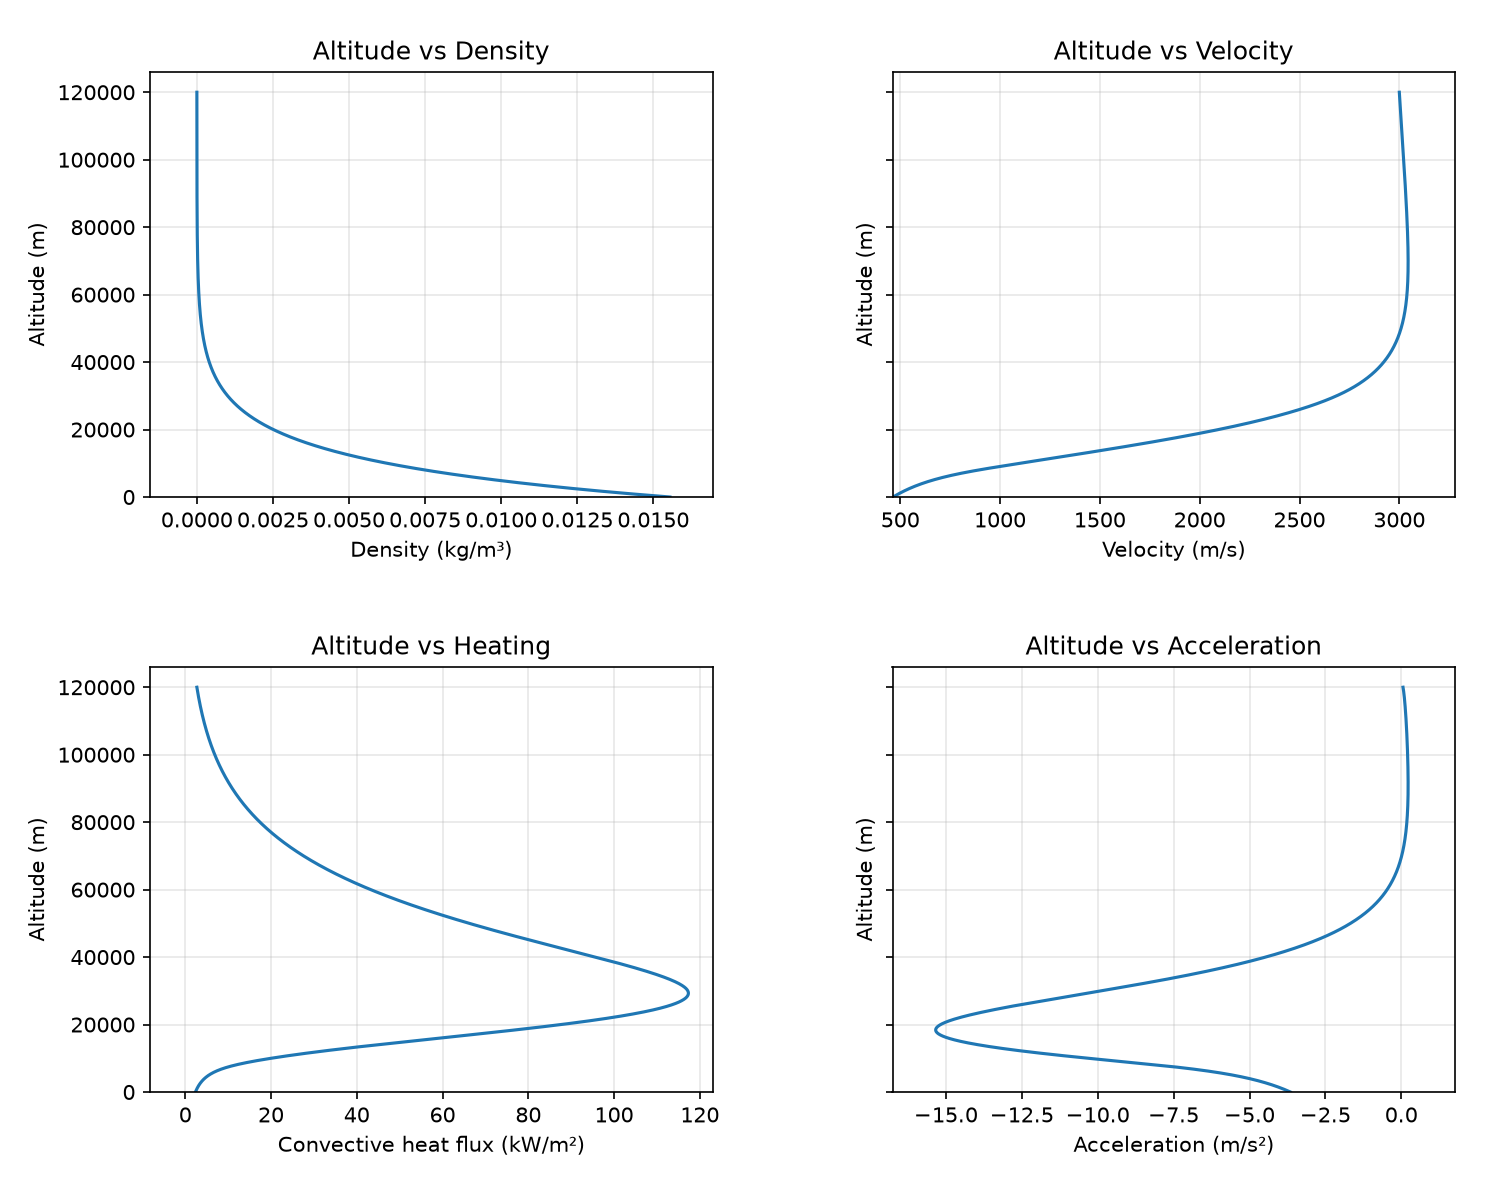

Values plotted in this chart, from the file beside it:
time_s, wall_time_s, time_scale, phase, altitude_m, velocity_m_s, flight_path_angle_rad, temperature_k, pressure_pa, density_kg_m3, gravity_m_s2, dynamic_pressure_pa, drag_n, lift_n, lift_vertical_n, bank_angle_deg, vertical_velocity_m_s, events, acceleration_m_s2, deceleration_m_s2, g_load, heating_kw_m2, accel_x, accel_y
0.3783, 0.03783, 10.0, entry, 119980, 3000, -0.01757, 214.0, 0.01137, 2.7783336879403815e-07, 3.477, 1.25, 28.13, 9.377, -9.377, 180.0, -52.7, , 0.05757, 0.0, 0.0009937, 2.708, 0.01317, -0.01032
0.7129, 0.07129, 10.0, entry, 119962, 3000, -0.01767, 214.0, 0.01139, 2.78281501266393e-07, 3.477, 1.252, 28.18, 9.392, -9.392, 180.0, -53.01, , 0.05792, 0.0, 0.0009953, 2.71, -0.01346, -0.00505
1.032, 0.1032, 10.0, entry, 119945, 3000, -0.01777, 214.0, 0.0114, 2.787116878365868e-07, 3.477, 1.254, 28.22, 9.407, -9.407, 180.0, -53.3, , 0.05825, 0.0, 0.0009969, 2.712, 0.0001713, -0.03526
1.354, 0.1354, 10.0, entry, 119928, 3000, -0.01787, 214.0, 0.01142, 2.791492992891854e-07, 3.477, 1.256, 28.27, 9.422, -9.422, 180.0, -53.6, , 0.05859, 0.0, 0.0009985, 2.714, -0.02539, 0.003706
1.671, 0.1671, 10.0, entry, 119911, 3000, -0.01796, 214.0, 0.01144, 2.7958322484843634e-07, 3.477, 1.258, 28.31, 9.437, -9.437, 180.0, -53.89, , 0.05892, 0.0, 0.001, 2.717, 0.01954, -0.02451
2.039, 0.2039, 10.0, entry, 119891, 3000, -0.01807, 214.0, 0.01146, 2.8009052461888204e-07, 3.477, 1.261, 28.36, 9.454, -9.454, 180.0, -54.22, , 0.0593, 0.0, 0.001002, 2.719, -0.009302, -0.002768
2.359, 0.2359, 10.0, entry, 119874, 3000, -0.01817, 214.0, 0.01148, 2.805342853492113e-07, 3.478, 1.263, 28.41, 9.469, -9.469, 180.0, -54.51, , 0.05964, 0.0, 0.001003, 2.721, 0.02005, 0.007527
2.677, 0.2677, 10.0, entry, 119857, 3000, -0.01827, 214.0, 0.0115, 2.809793613878711e-07, 3.478, 1.265, 28.45, 9.484, -9.484, 180.0, -54.81, , 0.05997, 0.0, 0.001005, 2.724, 0.01284, 0.0007706
3.045, 0.3045, 10.0, entry, 119836, 3000, -0.01838, 214.0, 0.01152, 2.814979924986064e-07, 3.478, 1.267, 28.51, 9.502, -9.502, 180.0, -55.14, , 0.06035, 0.0, 0.001007, 2.726, 0.01627, 0.01557
3.364, 0.3364, 10.0, entry, 119819, 3000, -0.01848, 214.0, 0.01154, 2.81950519250314e-07, 3.478, 1.269, 28.55, 9.517, -9.517, 180.0, -55.43, , 0.06069, 0.0, 0.001009, 2.728, 0.04105, 0.002875
3.682, 0.3682, 10.0, entry, 119801, 3000, -0.01857, 214.0, 0.01155, 2.824050650403808e-07, 3.478, 1.271, 28.6, 9.533, -9.533, 180.0, -55.73, , 0.06102, 0.0, 0.00101, 2.731, 0.01616, 0.01069
4.003, 0.4003, 10.0, entry, 119783, 3000, -0.01867, 214.0, 0.01157, 2.82866485514398e-07, 3.478, 1.273, 28.64, 9.548, -9.548, 180.0, -56.02, , 0.06135, 0.0, 0.001012, 2.733, 0.01185, -0.01248
4.382, 0.4382, 10.0, entry, 119762, 3000, -0.01879, 214.0, 0.0116, 2.8341614022232424e-07, 3.478, 1.276, 28.7, 9.567, -9.567, 180.0, -56.37, , 0.06175, 0.0, 0.001014, 2.736, -0.0272, 0.003544
4.695, 0.4695, 10.0, entry, 119744, 3000, -0.01888, 214.0, 0.01161, 2.8387369565314533e-07, 3.478, 1.278, 28.75, 9.583, -9.583, 180.0, -56.65, , 0.06207, 0.0, 0.001016, 2.738, 0.006761, -0.019
5.009, 0.5009, 10.0, entry, 119726, 3000, -0.01898, 214.0, 0.01163, 2.843355253734866e-07, 3.478, 1.28, 28.79, 9.598, -9.598, 180.0, -56.94, , 0.0624, 0.0, 0.001017, 2.74, 0.00255, -0.00212
5.384, 0.5384, 10.0, entry, 119705, 3000, -0.01909, 214.0, 0.01166, 2.848906336125666e-07, 3.478, 1.282, 28.85, 9.617, -9.617, 180.0, -57.28, , 0.06279, 0.0, 0.001019, 2.743, 0.01894, -0.02241
5.713, 0.5713, 10.0, entry, 119686, 3000, -0.01919, 214.0, 0.01168, 2.853816969474739e-07, 3.478, 1.285, 28.9, 9.634, -9.634, 180.0, -57.58, , 0.06314, 0.0, 0.001021, 2.745, 0.0146, -0.01893
6.035, 0.6035, 10.0, entry, 119667, 3000, -0.01929, 214.0, 0.0117, 2.858645269726313e-07, 3.478, 1.287, 28.95, 9.65, -9.65, 180.0, -57.88, , 0.06347, 0.0, 0.001023, 2.748, -0.001325, 0.005687
6.36, 0.636, 10.0, entry, 119649, 3000, -0.01939, 214.0, 0.01172, 2.863561148820855e-07, 3.478, 1.289, 29, 9.667, -9.667, 180.0, -58.17, , 0.06381, 0.0, 0.001024, 2.75, -0.002379, 0.02837
6.681, 0.6681, 10.0, entry, 119630, 3000, -0.01949, 214.0, 0.01174, 2.8684551783084916e-07, 3.478, 1.291, 29.05, 9.684, -9.684, 180.0, -58.47, , 0.06414, 0.0, 0.001026, 2.753, -0.01055, -0.04842
7.002, 0.7002, 10.0, entry, 119611, 3000, -0.01959, 214.0, 0.01176, 2.873377253552093e-07, 3.478, 1.293, 29.1, 9.7, -9.7, 180.0, -58.76, , 0.06448, 0.0, 0.001028, 2.755, 0.03593, -0.02837
7.374, 0.7374, 10.0, entry, 119589, 3000, -0.0197, 214.0, 0.01178, 2.8791257907105783e-07, 3.478, 1.296, 29.16, 9.72, -9.72, 180.0, -59.1, , 0.06487, 0.0, 0.00103, 2.758, 0.0113, -0.008952
7.695, 0.7695, 10.0, entry, 119570, 3000, -0.0198, 214.0, 0.0118, 2.88411388942124e-07, 3.478, 1.298, 29.21, 9.737, -9.737, 180.0, -59.4, , 0.0652, 0.0, 0.001032, 2.76, -0.03589, -0.01121
8.033, 0.8033, 10.0, entry, 119550, 3000, -0.0199, 214.0, 0.01182, 2.889412677783966e-07, 3.478, 1.301, 29.26, 9.755, -9.755, 180.0, -59.7, , 0.06555, 0.0, 0.001034, 2.763, 0.0004933, 0.02229
8.362, 0.8362, 10.0, entry, 119530, 3001, -0.02, 214.0, 0.01184, 2.894605360392454e-07, 3.478, 1.303, 29.32, 9.773, -9.773, 180.0, -60.01, , 0.06589, 0.0, 0.001036, 2.765, 0.008425, -0.01131
8.681, 0.8681, 10.0, entry, 119511, 3001, -0.0201, 214.0, 0.01186, 2.899664473653884e-07, 3.478, 1.305, 29.37, 9.79, -9.79, 180.0, -60.3, , 0.06623, 0.0, 0.001037, 2.768, -0.004415, -0.007248
9, 0.9, 10.0, entry, 119492, 3001, -0.02019, 214.0, 0.01188, 2.9047676840402256e-07, 3.478, 1.308, 29.42, 9.807, -9.807, 180.0, -60.59, , 0.06656, 0.0, 0.001039, 2.77, 0.0031, -0.01941
9.373, 0.9373, 10.0, entry, 119469, 3001, -0.02031, 214.0, 0.01191, 2.910774712527389e-07, 3.478, 1.31, 29.48, 9.828, -9.828, 180.0, -60.93, , 0.06695, 0.0, 0.001041, 2.773, -0.007965, -0.01531
9.685, 0.9685, 10.0, entry, 119450, 3001, -0.0204, 214.0, 0.01193, 2.9158232428756407e-07, 3.478, 1.313, 29.53, 9.845, -9.845, 180.0, -61.22, , 0.06727, 0.0, 0.001043, 2.776, 0.02204, 0.01623
10.05, 1.005, 10.0, entry, 119427, 3001, -0.02051, 214.0, 0.01195, 2.921822943614269e-07, 3.478, 1.315, 29.6, 9.865, -9.865, 180.0, -61.55, , 0.06765, 0.0, 0.001045, 2.779, -0.02468, -0.04523
10.37, 1.037, 10.0, entry, 119408, 3001, -0.02061, 214.0, 0.01198, 2.927054557245657e-07, 3.478, 1.318, 29.65, 9.883, -9.883, 180.0, -61.84, , 0.06798, 0.0, 0.001047, 2.781, 0.0009477, -0.003949
10.69, 1.069, 10.0, entry, 119388, 3001, -0.02071, 214.0, 0.012, 2.932333948496684e-07, 3.478, 1.32, 29.7, 9.901, -9.901, 180.0, -62.13, , 0.06832, 0.0, 0.001049, 2.784, -0.004707, 0.02041
11.01, 1.101, 10.0, entry, 119368, 3001, -0.02081, 214.0, 0.01202, 2.9377370341251865e-07, 3.479, 1.323, 29.76, 9.919, -9.919, 180.0, -62.43, , 0.06865, 0.0, 0.001051, 2.786, 0.03363, 0.006073
11.38, 1.138, 10.0, entry, 119345, 3001, -0.02092, 214.0, 0.01204, 2.943903153065775e-07, 3.479, 1.325, 29.82, 9.94, -9.94, 180.0, -62.77, , 0.06904, 0.0, 0.001053, 2.789, 0.05141, -0.001977
11.7, 1.17, 10.0, entry, 119325, 3001, -0.02102, 214.0, 0.01207, 2.9493319738468945e-07, 3.479, 1.328, 29.88, 9.959, -9.959, 180.0, -63.06, , 0.06937, 0.0, 0.001055, 2.792, 0.009658, 0.00494
12.02, 1.202, 10.0, entry, 119304, 3001, -0.02111, 214.0, 0.01209, 2.954802143832163e-07, 3.479, 1.33, 29.93, 9.978, -9.978, 180.0, -63.36, , 0.0697, 0.0, 0.001057, 2.795, 0.01902, 0.002364
12.33, 1.233, 10.0, entry, 119285, 3001, -0.02121, 214.0, 0.01211, 2.9600971925014387e-07, 3.479, 1.333, 29.99, 9.996, -9.996, 180.0, -63.64, , 0.07003, 0.0, 0.001059, 2.797, -0.02364, -0.0254
12.72, 1.272, 10.0, entry, 119260, 3001, -0.02133, 214.0, 0.01214, 2.9667010729646157e-07, 3.479, 1.336, 30.05, 10.02, -10.02, 180.0, -63.99, , 0.07042, 0.0, 0.001062, 2.8, -0.009466, -0.01319
13.04, 1.304, 10.0, entry, 119240, 3001, -0.02142, 214.0, 0.01216, 2.972267349877533e-07, 3.479, 1.338, 30.11, 10.04, -10.04, 180.0, -64.28, , 0.07076, 0.0, 0.001064, 2.803, -0.01275, -0.01004
13.37, 1.337, 10.0, entry, 119218, 3001, -0.02152, 214.0, 0.01218, 2.9780309959704816e-07, 3.479, 1.341, 30.17, 10.06, -10.06, 180.0, -64.58, , 0.0711, 0.0, 0.001066, 2.806, 0.03344, 0.01296
13.73, 1.373, 10.0, entry, 119195, 3001, -0.02163, 214.0, 0.01221, 2.984439539037232e-07, 3.479, 1.344, 30.24, 10.08, -10.08, 180.0, -64.92, , 0.07148, 0.0, 0.001068, 2.809, -0.007802, 0.02388
14.05, 1.405, 10.0, entry, 119174, 3001, -0.02173, 214.0, 0.01223, 2.989998416581475e-07, 3.479, 1.346, 30.29, 10.1, -10.1, 180.0, -65.21, , 0.0718, 0.0, 0.00107, 2.812, -0.001661, 0.03028
14.36, 1.436, 10.0, entry, 119154, 3001, -0.02183, 214.0, 0.01226, 2.99566799247341e-07, 3.479, 1.349, 30.35, 10.12, -10.12, 180.0, -65.5, , 0.07214, 0.0, 0.001072, 2.814, 0.03627, -0.04
14.69, 1.469, 10.0, entry, 119132, 3001, -0.02193, 214.0, 0.01228, 3.001503074505128e-07, 3.479, 1.352, 30.41, 10.14, -10.14, 180.0, -65.79, , 0.07247, 0.0, 0.001074, 2.817, -0.002517, -0.02119
15.01, 1.501, 10.0, entry, 119111, 3001, -0.02202, 214.0, 0.0123, 3.007236790971136e-07, 3.479, 1.354, 30.47, 10.16, -10.16, 180.0, -66.08, , 0.0728, 0.0, 0.001076, 2.82, 0.01605, -0.0153
15.39, 1.539, 10.0, entry, 119086, 3001, -0.02214, 214.0, 0.01233, 3.014113574731275e-07, 3.479, 1.357, 30.54, 10.18, -10.18, 180.0, -66.43, , 0.0732, 0.0, 0.001079, 2.823, -0.0443, -0.01832
15.7, 1.57, 10.0, entry, 119065, 3001, -0.02223, 214.0, 0.01236, 3.0199268203388477e-07, 3.479, 1.36, 30.6, 10.2, -10.2, 180.0, -66.72, , 0.07353, 0.0, 0.001081, 2.826, 0.01337, 0.005091
16.03, 1.603, 10.0, entry, 119043, 3001, -0.02233, 214.0, 0.01238, 3.0258740327900414e-07, 3.479, 1.363, 30.66, 10.22, -10.22, 180.0, -67.02, , 0.07386, 0.0, 0.001083, 2.829, -0.02061, 0.02304
16.35, 1.635, 10.0, entry, 119022, 3001, -0.02243, 214.0, 0.0124, 3.0317863569344445e-07, 3.479, 1.365, 30.72, 10.24, -10.24, 180.0, -67.31, , 0.07419, 0.0, 0.001085, 2.832, -0.00876, 0.05064
16.71, 1.671, 10.0, entry, 118997, 3001, -0.02254, 214.0, 0.01243, 3.038666641741965e-07, 3.479, 1.368, 30.79, 10.26, -10.26, 180.0, -67.65, , 0.07457, 0.0, 0.001088, 2.835, -0.01734, -0.008068
17.03, 1.703, 10.0, entry, 118975, 3001, -0.02264, 214.0, 0.01246, 3.044665180563528e-07, 3.479, 1.371, 30.85, 10.28, -10.28, 180.0, -67.94, , 0.07491, 0.0, 0.00109, 2.838, -0.05957, 0.01489
17.36, 1.736, 10.0, entry, 118953, 3001, -0.02274, 214.0, 0.01248, 3.0508221643805677e-07, 3.479, 1.374, 30.91, 10.3, -10.3, 180.0, -68.24, , 0.07524, 0.0, 0.001092, 2.841, -0.01747, -0.01687
17.67, 1.767, 10.0, entry, 118932, 3001, -0.02283, 214.0, 0.01251, 3.056794261409192e-07, 3.479, 1.377, 30.97, 10.32, -10.32, 180.0, -68.52, , 0.07557, 0.0, 0.001094, 2.844, -0.0273, 0.01414
18.05, 1.805, 10.0, entry, 118906, 3001, -0.02295, 214.0, 0.01254, 3.06395221938841e-07, 3.479, 1.38, 31.05, 10.35, -10.35, 180.0, -68.86, , 0.07596, 0.0, 0.001097, 2.847, -0.01325, -0.01424
18.36, 1.836, 10.0, entry, 118884, 3001, -0.02304, 214.0, 0.01256, 3.0700750691084063e-07, 3.479, 1.383, 31.11, 10.37, -10.37, 180.0, -69.15, , 0.07629, 0.0, 0.001099, 2.85, -0.005046, 0.02223
18.68, 1.868, 10.0, entry, 118862, 3001, -0.02314, 214.0, 0.01259, 3.0762407663495973e-07, 3.48, 1.385, 31.17, 10.39, -10.39, 180.0, -69.44, , 0.07661, 0.0, 0.001101, 2.853, 0.001624, 0.000915
19, 1.9, 10.0, entry, 118840, 3001, -0.02324, 214.0, 0.01261, 3.082535586981967e-07, 3.48, 1.388, 31.24, 10.41, -10.41, 180.0, -69.74, , 0.07695, 0.0, 0.001103, 2.856, -0.003747, 0.03219
19.38, 1.938, 10.0, entry, 118813, 3001, -0.02335, 214.0, 0.01264, 3.089941595077656e-07, 3.48, 1.392, 31.31, 10.44, -10.44, 180.0, -70.08, , 0.07734, 0.0, 0.001106, 2.859, -0.01791, 0.0541
19.7, 1.97, 10.0, entry, 118791, 3001, -0.02345, 214.0, 0.01267, 3.096282120638814e-07, 3.48, 1.395, 31.38, 10.46, -10.46, 180.0, -70.38, , 0.07767, 0.0, 0.001108, 2.862, 0.005094, -0.03556
20.02, 2.002, 10.0, entry, 118768, 3001, -0.02355, 214.0, 0.01269, 3.1027088622933536e-07, 3.48, 1.397, 31.44, 10.48, -10.48, 180.0, -70.67, , 0.07801, 0.0, 0.001111, 2.865, -0.009623, 0.02847
... 1,810 more rows
